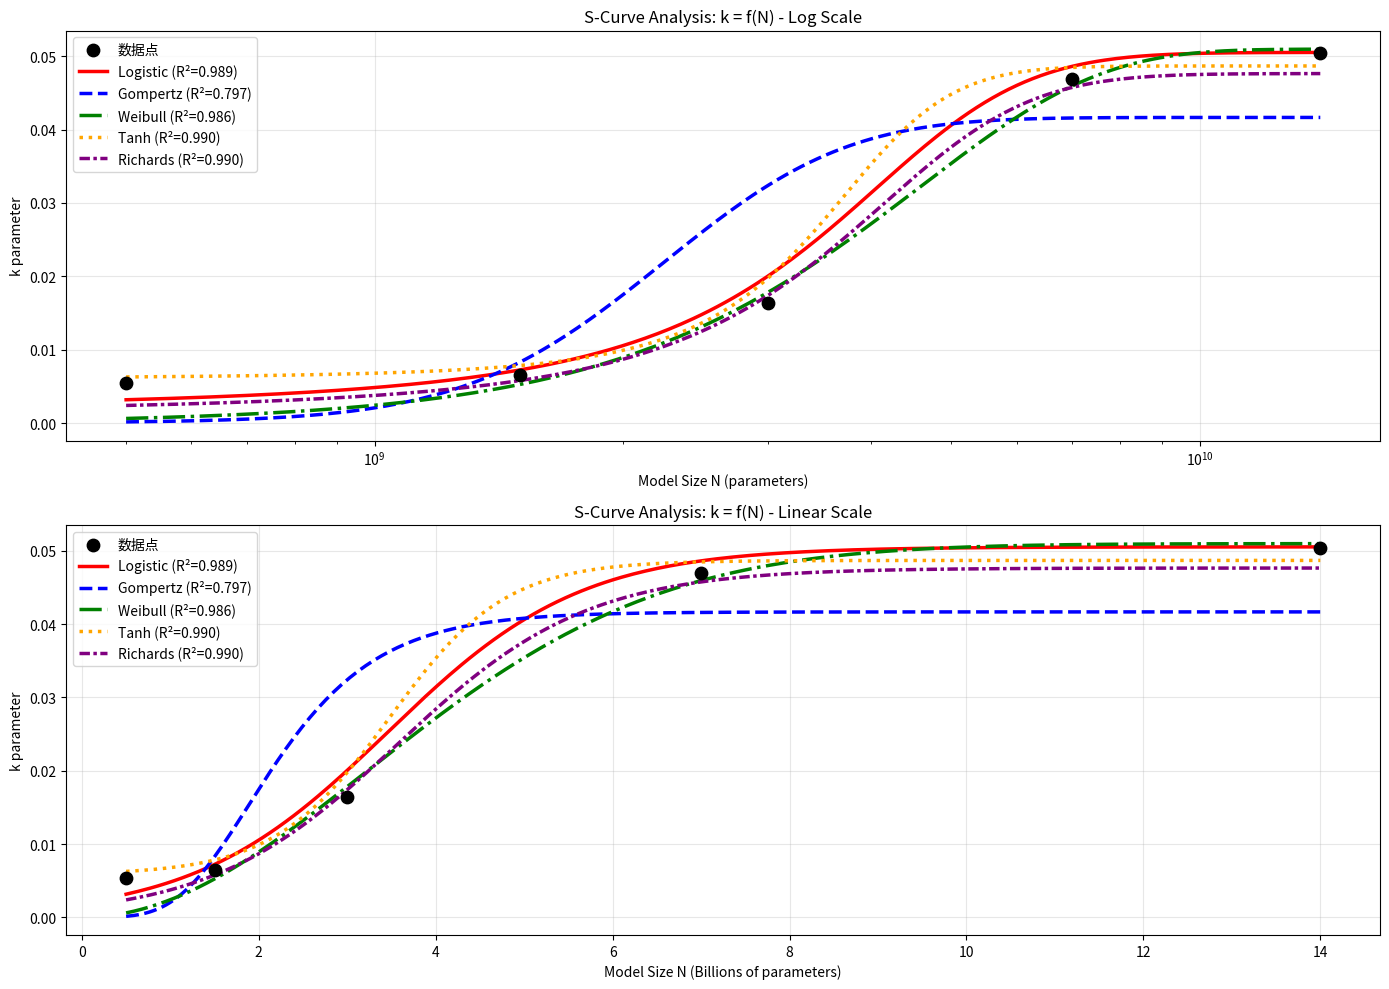

Here is the Python script that generated this plot: (Note: this script raises an exception after producing the figure.)
#!/usr/bin/env python3
"""
S型曲线分析脚本
分析k-N关系的不同S型函数拟合效果
"""

import numpy as np
import matplotlib.pyplot as plt
from scipy.optimize import curve_fit
from pathlib import Path

# 基于你提供的数据
N_vals = np.array([5e8, 1.5e9, 3e9, 7e9, 1.4e10])
k_vals = np.array([0.0054, 0.0065, 0.0164, 0.0469, 0.0504])

print("=== S型曲线拟合分析 ===")
print(f"数据点: N = {N_vals}")
print(f"数据点: k = {k_vals}")

# 定义S型函数
def logistic_func(N, L, r, N0):
    """Logistic函数: k = L / (1 + exp(-r * (N - N0)))"""
    return L / (1 + np.exp(-r * (N - N0)))

def gompertz_func(N, a, b, c):
    """Gompertz函数: k = a * exp(-b * exp(-c * N))"""
    return a * np.exp(-b * np.exp(-c * N))

def weibull_func(N, L, lam, beta):
    """Weibull CDF: k = L * (1 - exp(-(N/lambda)^beta))"""
    return L * (1 - np.exp(-np.power(N / lam, beta)))

def tanh_func(N, a, b, c, N0):
    """双曲正切: k = a + b * tanh(c * (N - N0))"""
    return a + b * np.tanh(c * (N - N0))

def richards_func(N, L, Q, B, v):
    """Richards函数: k = L / (1 + Q * exp(-B * N))^(1/v)"""
    return L / np.power(1 + Q * np.exp(-B * N), 1/v)

# 存储拟合结果
s_curve_results = {}

print("\n=== 各种S型函数拟合结果 ===")

# 1. Logistic拟合
try:
    L_init = max(k_vals) * 1.5
    r_init = 1e-9
    N0_init = np.median(N_vals)
    
    popt_logistic, pcov_logistic = curve_fit(
        logistic_func, N_vals, k_vals, 
        p0=[L_init, r_init, N0_init],
        bounds=([0, 0, 0], [1, 1e-6, 1e12]),
        maxfev=5000
    )
    k_pred_logistic = logistic_func(N_vals, *popt_logistic)
    r2_logistic = 1 - np.sum((k_vals - k_pred_logistic)**2) / np.sum((k_vals - np.mean(k_vals))**2)
    s_curve_results['Logistic'] = (popt_logistic, r2_logistic)
    print(f"1. Logistic: L={popt_logistic[0]:.4f}, r={popt_logistic[1]:.2e}, N0={popt_logistic[2]:.2e}, R²={r2_logistic:.4f}")
except Exception as e:
    print(f"1. Logistic拟合失败: {e}")
    s_curve_results['Logistic'] = None

# 2. Gompertz拟合
try:
    a_init = max(k_vals) * 1.2
    b_init = 5.0
    c_init = 1e-9
    
    popt_gompertz, _ = curve_fit(
        gompertz_func, N_vals, k_vals,
        p0=[a_init, b_init, c_init],
        bounds=([0, 0, 0], [1, 100, 1e-6]),
        maxfev=5000
    )
    k_pred_gompertz = gompertz_func(N_vals, *popt_gompertz)
    r2_gompertz = 1 - np.sum((k_vals - k_pred_gompertz)**2) / np.sum((k_vals - np.mean(k_vals))**2)
    s_curve_results['Gompertz'] = (popt_gompertz, r2_gompertz)
    print(f"2. Gompertz: a={popt_gompertz[0]:.4f}, b={popt_gompertz[1]:.4f}, c={popt_gompertz[2]:.2e}, R²={r2_gompertz:.4f}")
except Exception as e:
    print(f"2. Gompertz拟合失败: {e}")
    s_curve_results['Gompertz'] = None

# 3. Weibull拟合
try:
    L_init = max(k_vals) * 1.2
    lam_init = max(N_vals)
    beta_init = 1.5
    
    popt_weibull, _ = curve_fit(
        weibull_func, N_vals, k_vals,
        p0=[L_init, lam_init, beta_init],
        bounds=([0, 1e6, 0.1], [1, 1e12, 10]),
        maxfev=5000
    )
    k_pred_weibull = weibull_func(N_vals, *popt_weibull)
    r2_weibull = 1 - np.sum((k_vals - k_pred_weibull)**2) / np.sum((k_vals - np.mean(k_vals))**2)
    s_curve_results['Weibull'] = (popt_weibull, r2_weibull)
    print(f"3. Weibull: L={popt_weibull[0]:.4f}, λ={popt_weibull[1]:.2e}, β={popt_weibull[2]:.4f}, R²={r2_weibull:.4f}")
except Exception as e:
    print(f"3. Weibull拟合失败: {e}")
    s_curve_results['Weibull'] = None

# 4. 双曲正切拟合
try:
    a_init = np.mean(k_vals)
    b_init = (max(k_vals) - min(k_vals)) / 2
    c_init = 1e-9
    N0_init = np.median(N_vals)
    
    popt_tanh, _ = curve_fit(
        tanh_func, N_vals, k_vals,
        p0=[a_init, b_init, c_init, N0_init],
        bounds=([-1, 0, 0, 0], [1, 1, 1e-6, 1e12]),
        maxfev=5000
    )
    k_pred_tanh = tanh_func(N_vals, *popt_tanh)
    r2_tanh = 1 - np.sum((k_vals - k_pred_tanh)**2) / np.sum((k_vals - np.mean(k_vals))**2)
    s_curve_results['Tanh'] = (popt_tanh, r2_tanh)
    print(f"4. Tanh: a={popt_tanh[0]:.4f}, b={popt_tanh[1]:.4f}, c={popt_tanh[2]:.2e}, N0={popt_tanh[3]:.2e}, R²={r2_tanh:.4f}")
except Exception as e:
    print(f"4. Tanh拟合失败: {e}")
    s_curve_results['Tanh'] = None

# 5. Richards函数拟合
try:
    L_init = max(k_vals) * 1.2
    Q_init = 10.0
    B_init = 1e-9
    v_init = 1.0
    
    popt_richards, _ = curve_fit(
        richards_func, N_vals, k_vals,
        p0=[L_init, Q_init, B_init, v_init],
        bounds=([0, 0.1, 0, 0.1], [1, 1000, 1e-6, 10]),
        maxfev=5000
    )
    k_pred_richards = richards_func(N_vals, *popt_richards)
    r2_richards = 1 - np.sum((k_vals - k_pred_richards)**2) / np.sum((k_vals - np.mean(k_vals))**2)
    s_curve_results['Richards'] = (popt_richards, r2_richards)
    print(f"5. Richards: L={popt_richards[0]:.4f}, Q={popt_richards[1]:.4f}, B={popt_richards[2]:.2e}, v={popt_richards[3]:.4f}, R²={r2_richards:.4f}")
except Exception as e:
    print(f"5. Richards拟合失败: {e}")
    s_curve_results['Richards'] = None

# 绘制比较图
plt.figure(figsize=(14, 10))

# 创建子图
plt.subplot(2, 1, 1)
plt.scatter(N_vals, k_vals, color='black', s=80, label='数据点', zorder=5, marker='o')

N_smooth = np.logspace(np.log10(N_vals.min()), np.log10(N_vals.max()), 300)
colors = ['red', 'blue', 'green', 'orange', 'purple']
linestyles = ['-', '--', '-.', ':', (0, (3, 1, 1, 1))]

plot_idx = 0
for name, result in s_curve_results.items():
    if result is not None:
        popt, r2 = result
        if name == 'Logistic':
            k_smooth = logistic_func(N_smooth, *popt)
        elif name == 'Gompertz':
            k_smooth = gompertz_func(N_smooth, *popt)
        elif name == 'Weibull':
            k_smooth = weibull_func(N_smooth, *popt)
        elif name == 'Tanh':
            k_smooth = tanh_func(N_smooth, *popt)
        elif name == 'Richards':
            k_smooth = richards_func(N_smooth, *popt)
        
        plt.plot(N_smooth, k_smooth, 
                color=colors[plot_idx], 
                linestyle=linestyles[plot_idx],
                label=f'{name} (R²={r2:.3f})', 
                linewidth=2.5)
        plot_idx += 1

plt.xscale('log')
plt.xlabel('Model Size N (parameters)')
plt.ylabel('k parameter')
plt.title('S-Curve Analysis: k = f(N) - Log Scale')
plt.legend()
plt.grid(True, alpha=0.3)

# 线性尺度子图
plt.subplot(2, 1, 2)
plt.scatter(N_vals/1e9, k_vals, color='black', s=80, label='数据点', zorder=5, marker='o')

N_smooth_linear = np.linspace(N_vals.min(), N_vals.max(), 300)
plot_idx = 0
for name, result in s_curve_results.items():
    if result is not None:
        popt, r2 = result
        if name == 'Logistic':
            k_smooth = logistic_func(N_smooth_linear, *popt)
        elif name == 'Gompertz':
            k_smooth = gompertz_func(N_smooth_linear, *popt)
        elif name == 'Weibull':
            k_smooth = weibull_func(N_smooth_linear, *popt)
        elif name == 'Tanh':
            k_smooth = tanh_func(N_smooth_linear, *popt)
        elif name == 'Richards':
            k_smooth = richards_func(N_smooth_linear, *popt)
        
        plt.plot(N_smooth_linear/1e9, k_smooth, 
                color=colors[plot_idx], 
                linestyle=linestyles[plot_idx],
                label=f'{name} (R²={r2:.3f})', 
                linewidth=2.5)
        plot_idx += 1

plt.xlabel('Model Size N (Billions of parameters)')
plt.ylabel('k parameter')
plt.title('S-Curve Analysis: k = f(N) - Linear Scale')
plt.legend()
plt.grid(True, alpha=0.3)

plt.tight_layout()
plt.savefig('outputs/s_curve_analysis.pdf', dpi=300, bbox_inches='tight')
plt.savefig('outputs/s_curve_analysis.png', dpi=300, bbox_inches='tight')
print(f"\nS型曲线分析图已保存到 outputs/s_curve_analysis.pdf 和 .png")

# 找出最佳拟合
valid_s_results = {k: v[1] for k, v in s_curve_results.items() if v is not None}
if valid_s_results:
    best_s_func = max(valid_s_results, key=valid_s_results.get)
    print(f"\n=== 最佳S型拟合函数 ===")
    print(f"函数: {best_s_func}")
    print(f"R² = {valid_s_results[best_s_func]:.4f}")
    
    # 输出所有结果排序
    print(f"\n=== 所有S型函数R²排序 ===")
    sorted_results = sorted(valid_s_results.items(), key=lambda x: x[1], reverse=True)
    for i, (name, r2) in enumerate(sorted_results, 1):
        print(f"{i}. {name}: R² = {r2:.4f}")

print(f"\n=== S型曲线函数形式总结 ===")
print("1. Logistic: k = L / (1 + exp(-r * (N - N0)))")
print("   - 经典S型，对称，有上下渐近线")
print("   - 参数: L(上限), r(增长率), N0(拐点)")

print("\n2. Gompertz: k = a * exp(-b * exp(-c * N))")
print("   - 非对称S型，增长前期较慢")
print("   - 参数: a(上限), b,c(形状参数)")

print("\n3. Weibull: k = L * (1 - exp(-(N/λ)^β))")
print("   - 从0开始的S型增长")
print("   - 参数: L(上限), λ(尺度), β(形状)")

print("\n4. Tanh: k = a + b * tanh(c * (N - N0))")
print("   - 双曲正切，光滑S型")
print("   - 参数: a(中点值), b(振幅), c(陡峭度), N0(拐点)")

print("\n5. Richards: k = L / (1 + Q * exp(-B * N))^(1/v)")
print("   - 广义Logistic，可调节非对称性")
print("   - 参数: L(上限), Q,B(形状), v(非对称)")
